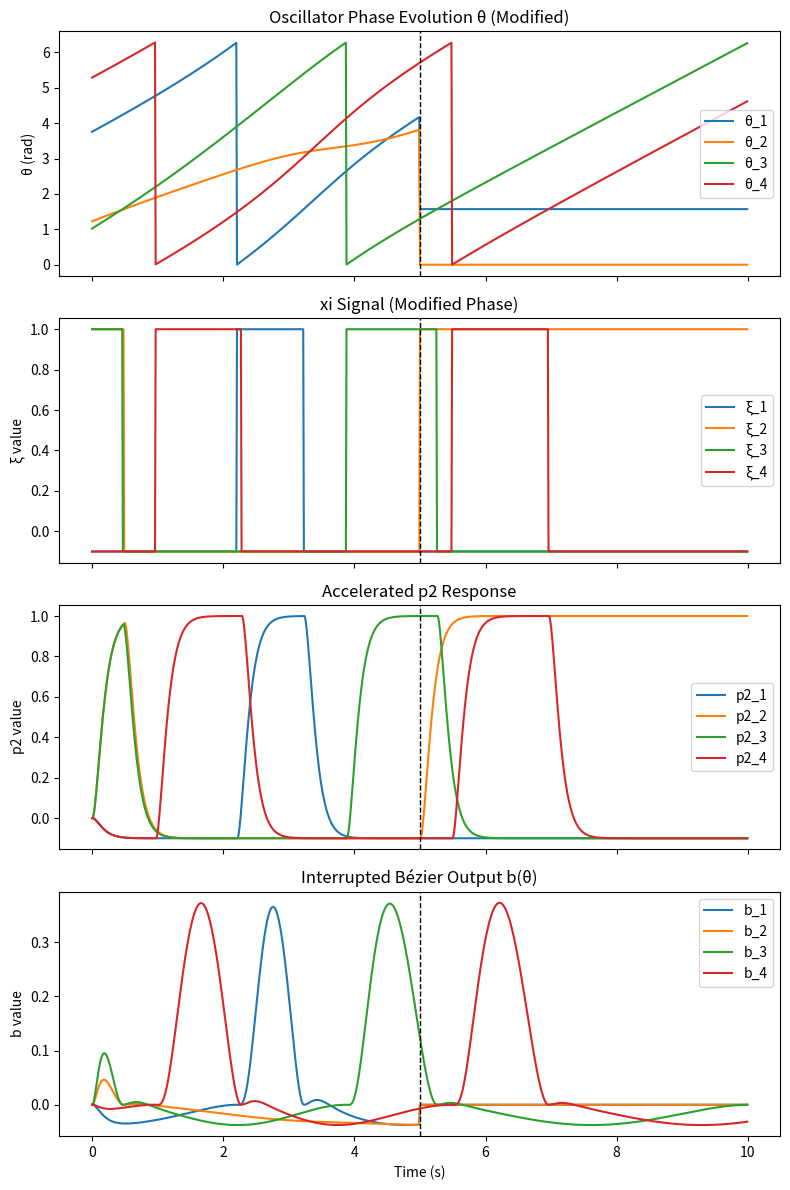

Write the Python code that produced this figure.
import numpy as np
import matplotlib.pyplot as plt

# Parameters
N = 4                # Number of oscillators
T = 10.0             # Total simulation time (s)
dt = 0.01            # Time step (s)
time = np.arange(0, T, dt)

# Target oscillator and break time
i_target = 0         # index of oscillator to interrupt (0-based)
i_next = (i_target + 1) % N  # next oscillator
t_break = 5.0        # break time in seconds
k_break = int(t_break / dt)

# Natural frequencies (rad/s)
omega = np.array([1.0, 1.0, 1.0, 1.0])

# Coupling weight matrix: all weights = 0.5
W = np.full((N, N), 0.5)

# Coupling phases φ_i
phi = np.array([0, np.pi/2, np.pi, 3*np.pi/2])

# 1. Simulate phase θ evolution
theta = np.zeros((len(time), N))
theta[0] = np.random.rand(N) * 2 * np.pi
for k in range(len(time) - 1):
    th = theta[k]
    dth = omega.copy()
    for i in range(N):
        dth[i] += np.sum(W[i] * np.sin(th - th[i] - phi[i]))
    theta[k + 1] = th + dth * dt

# wrap to [0,2π)
theta_mod = np.mod(theta, 2*np.pi)

# 2. Manual phase jump at break: target -> stance (π/2), next -> swing (0)
theta_mod2 = theta_mod.copy()
theta_mod2[k_break:, i_target] = np.pi/2
theta_mod2[k_break:, i_next] = 0.0

# 3. Generate xi based on modified θ (1 for swing, -0.1 for stance)
xi_mod = np.where(theta_mod2 < np.pi/2, 1.0, -0.1)

# 4. Accelerated p2 response based on xi_mod
a = 20.0  
p2 = np.zeros((len(time), N))
p2_dot = np.zeros((len(time), N))
for k in range(len(time) - 1):
    for i in range(N):
        ddot = a * (a/4 * (xi_mod[k, i] - p2[k, i]) - p2_dot[k, i])
        p2_dot[k+1, i] = p2_dot[k, i] + ddot * dt
        p2[k+1, i] = p2[k, i] + p2_dot[k, i] * dt

# 5. Compute full b to get break height on modified phase
def b_of_s(s, p0, p2_val, p3):
    return ((1-s)**4 + 4*(1-s)**3 * s) * p0 + \
           6*(1-s)**2 * s**2 * p2_val + \
           (4*(1-s) * s**3 + s**4) * p3

p0_sw, p3_sw = 0.0, 0.0
p0_st_default, p3_st = 0.0, 0.0

b_full = np.zeros_like(theta_mod2)
for i in range(N):
    mask_sw = theta_mod2[:, i] < np.pi/2
    s_sw = (2/np.pi) * theta_mod2[:, i]
    s_st = (2/(3*np.pi)) * theta_mod2[:, i] - 1/3
    b_full[mask_sw, i] = b_of_s(s_sw[mask_sw], p0_sw, p2[mask_sw, i], p3_sw)
    b_full[~mask_sw, i] = b_of_s(s_st[~mask_sw], p0_st_default, p2[~mask_sw, i], p3_st)

# break height
b_break = b_full[k_break, i_target]

# per-oscillator stance p0 array
p0_st_array = np.full(N, p0_st_default)
p0_st_array[i_target] = b_break

# 6. Compute interrupted b (using modified phase & p0_st_array)
b_mod = np.zeros_like(theta_mod2)
for i in range(N):
    mask_sw = theta_mod2[:, i] < np.pi/2
    if i == i_target:
        mask_sw[k_break:] = False  # force stance after break
    s_sw = (2/np.pi) * theta_mod2[:, i]
    s_st = (2/(3*np.pi)) * theta_mod2[:, i] - 1/3
    b_mod[mask_sw, i] = b_of_s(s_sw[mask_sw], p0_sw, p2[mask_sw, i], p3_sw)
    b_mod[~mask_sw, i] = b_of_s(s_st[~mask_sw], p0_st_array[i], p2[~mask_sw, i], p3_st)

# 7. Plot four subplots
fig, axs = plt.subplots(4, 1, figsize=(8, 12), sharex=True)

# θ evolution
for i in range(N):
    axs[0].plot(time, theta_mod2[:, i], label=f'θ_{i+1}')
axs[0].axvline(t_break, color='k', linestyle='--', linewidth=1)
axs[0].set_ylabel('θ (rad)')
axs[0].set_title('Oscillator Phase Evolution θ (Modified)')
axs[0].legend()

# xi signal
for i in range(N):
    axs[1].plot(time, xi_mod[:, i], label=f'ξ_{i+1}')
axs[1].axvline(t_break, color='k', linestyle='--', linewidth=1)
axs[1].set_ylabel('ξ value')
axs[1].set_title('xi Signal (Modified Phase)')
axs[1].legend()

# p2 response
for i in range(N):
    axs[2].plot(time, p2[:, i], label=f'p2_{i+1}')
axs[2].axvline(t_break, color='k', linestyle='--', linewidth=1)
axs[2].set_ylabel('p2 value')
axs[2].set_title('Accelerated p2 Response')
axs[2].legend()

# interrupted b output
for i in range(N):
    axs[3].plot(time, b_mod[:, i], label=f'b_{i+1}')
axs[3].axvline(t_break, color='k', linestyle='--', linewidth=1)
axs[3].set_xlabel('Time (s)')
axs[3].set_ylabel('b value')
axs[3].set_title('Interrupted Bézier Output b(θ)')
axs[3].legend()

plt.tight_layout()
plt.show()
